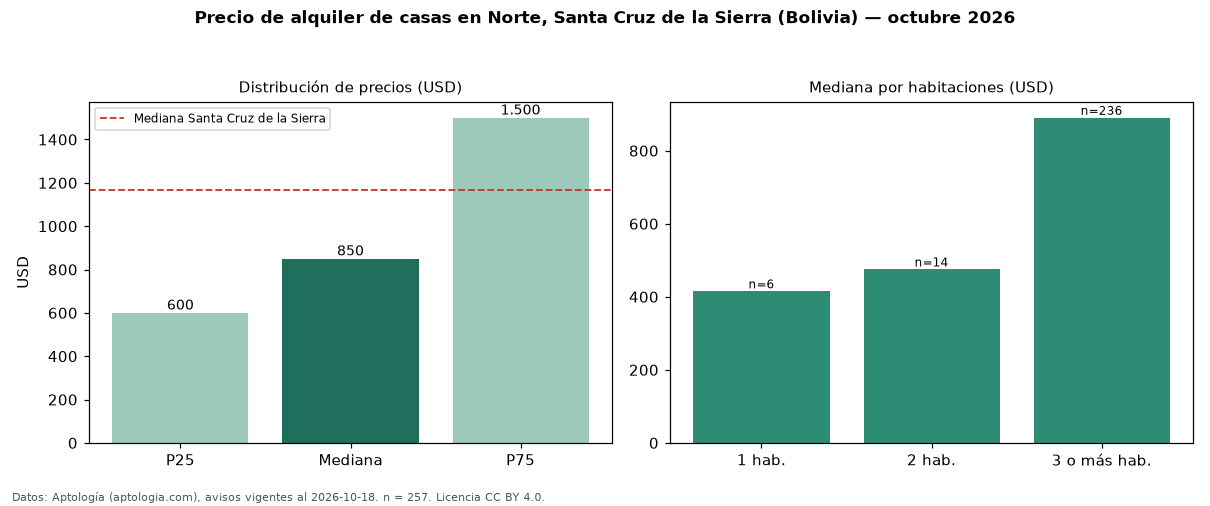

The data file committed next to this chart (first rows):
seccion, metrica, valor, moneda, n
precio, p25, 600.0, USD, 257
precio, mediana, 850.0, USD, 257
precio, p75, 1500, USD, 257
precio, minimo, 215.0, USD, 257
precio, maximo, 7000, USD, 257
m2, mediana_precio_m2, 4.46, USD, 233
m2, area_mediana_m2, 220.0, m2, 233
banos, mediana_banos, 3.0, , 
parqueadero, pct_con_parqueadero, 100.0, %, 220
habitaciones, 1, 415.0, USD, 6
habitaciones, 2, 475.0, USD, 14
habitaciones, 3+, 890.0, USD, 236
ciudad, mediana_ciudad_referencia, 1166, USD, 
ciudad, mediana_m2_ciudad, 4.79, USD, 
fuente, fecha_datos, 2026-10-18, , 
fuente, atribucion, https://www.aptologia.com/bo, , 
fuente, licencia, CC BY 4.0, , 
